Run: headless pygame with SDL's dummy video driver; simulated clock (each Clock.tick advances the game by its frame time, no real sleeping); random seed 0; keys injected as events and as key.get_pressed() state; no mouse input.
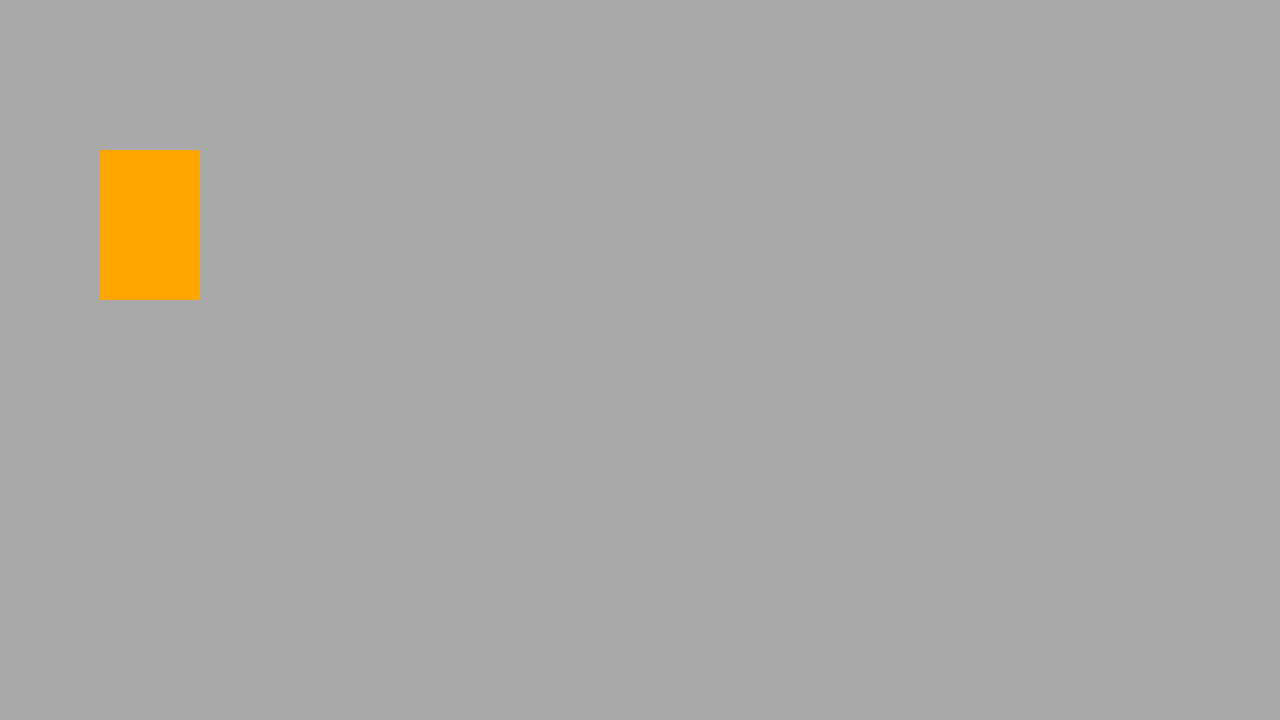
Frame 1 of 4 · flips 1–60 · no input
Frame 2 of 4 · flips 61–180 · tapped SPACE, RETURN · held RIGHT (→), D · screen unchanged from frame 1, image omitted
Frame 3 of 4 · flips 181–300 · held DOWN (↓), S · screen unchanged from frame 2, image omitted
Frame 4 of 4 · flips 301–420 · held LEFT (←), A, UP (↑), W · screen unchanged from frame 3, image omitted

The pygame program that drew these frames:

import pygame


pygame.init()
WINDOW_WIDTH, WINDOW_HEIGHT = 1280, 720
display_surface = pygame.display.set_mode((WINDOW_WIDTH, WINDOW_HEIGHT))
pygame.display.set_caption("Space Shooter")
running = True

#plain surface
surf = pygame.Surface((100, 150))
surf.fill("orange")

def main():
    
    global running
    while running:
        for event in pygame.event.get():
            if event.type == pygame.QUIT:
                running = False
        display_surface.fill("darkgray")
        display_surface.blit(surf, (100, 150))
        pygame.display.update()
    pygame.quit()

if __name__ == "__main__":
    main()
